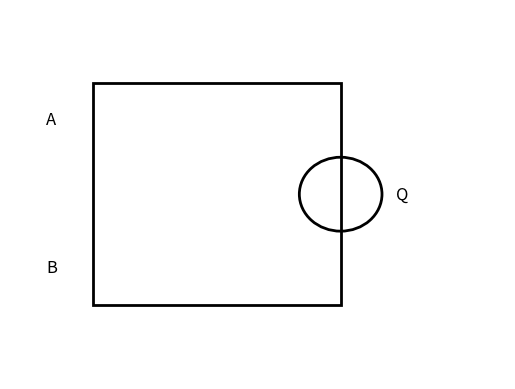

Source code (Python):
import matplotlib.pyplot as plt
import matplotlib.patches as patches

def draw_simple_and_gate():
    fig, ax = plt.subplots()

    # 绘制AND门
    rect = patches.Rectangle((0.2, 0.2), 0.6, 0.6, linewidth=2, edgecolor='black', facecolor='none')
    ax.add_patch(rect)

    # 绘制圆圈，表示AND门的特有形状
    circle = patches.Circle((0.8, 0.5), 0.1, linewidth=2, edgecolor='black', facecolor='none')
    ax.add_patch(circle)

    # 添加输入输出标签
    ax.text(0.1, 0.7, 'A', fontsize=12, ha='center', va='center')
    ax.text(0.1, 0.3, 'B', fontsize=12, ha='center', va='center')
    ax.text(0.95, 0.5, 'Q', fontsize=12, ha='center', va='center')

    # 设置坐标轴的范围和隐藏坐标轴
    ax.set_xlim(0, 1.2)
    ax.set_ylim(0, 1)
    ax.axis('off')

    # 显示图形
    plt.show()

draw_simple_and_gate()
